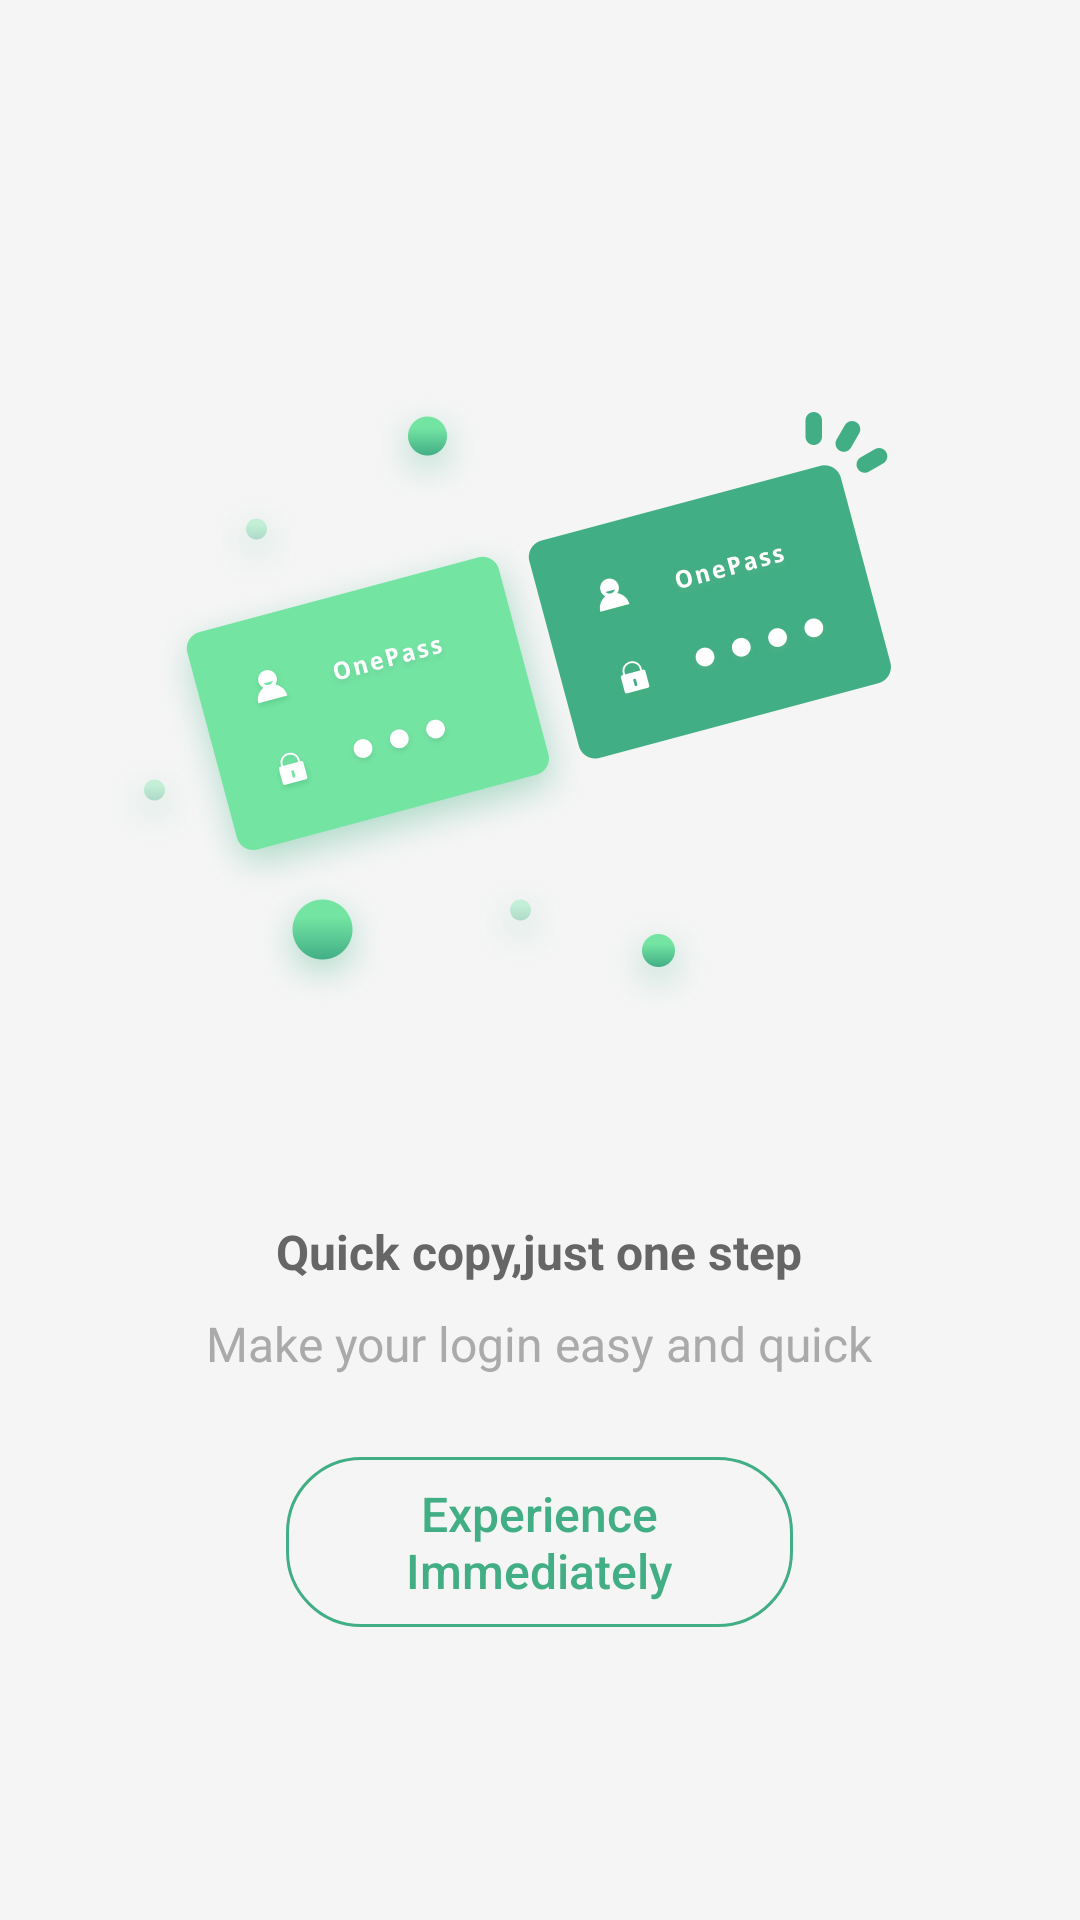

This screen was rendered from an Android layout file. Write that file and the resources it references.
<!-- AndroidManifest.xml: application theme AppTheme -->
<!-- res/layout/main_guide_page.xml -->
<?xml version="1.0" encoding="utf-8"?>
<LinearLayout xmlns:android="http://schemas.android.com/apk/res/android"
    android:layout_width="match_parent"
    android:layout_height="match_parent"
    android:orientation="vertical"
    android:gravity="center">

    <ImageView
        android:id="@+id/main_guide_page_iv"
        android:layout_width="300dp"
        android:layout_height="260dp"
        android:scaleType="fitXY"
        android:layout_gravity="center"
        android:src="@mipmap/guide_page_one_image"/>
    <TextView
        android:id="@+id/main_guide_page_tv_top"
        android:layout_width="wrap_content"
        android:layout_height="wrap_content"
        android:layout_gravity="center"
        android:gravity="center"
        android:textSize="16sp"
        android:layout_marginTop="49dp"
        android:textStyle="bold"
        android:textColor="@color/guide_page_top"
        android:text="@string/main_guide_text_top_first"
        />
    <TextView
        android:id="@+id/main_guide_page_tv_bottom"
        android:layout_width="wrap_content"
        android:layout_height="wrap_content"
        android:layout_gravity="center"
        android:gravity="center"
        android:textSize="16sp"
        android:layout_marginTop="9dp"
        android:textColor="@color/guide_page_bottom"
        android:text="@string/main_guide_text_bottom_first"
        />
    <Button
        android:id="@+id/main_guide_page_bt"
        android:layout_height="wrap_content"
        android:layout_width="wrap_content"
        android:background="@drawable/main_guide_button_bg"
        android:text="@string/main_guide_bt_text"
        android:textSize="16sp"
        android:gravity="center"
        android:textColor="@color/guide_dot_color"
        android:textAllCaps="false"
        android:layout_marginTop="27dp"
        android:paddingStart="40dp"
        android:paddingEnd="40dp"
        android:paddingTop="8dp"
        android:paddingBottom="8dp"
        />

</LinearLayout>
<!-- resources referenced by this layout -->
<resources>
  <color name="guide_dot_color">#42AE85</color>
  <color name="guide_page_bottom">#FFAAAAAA</color>
  <color name="guide_page_top">#FF666666</color>
  <!-- drawable main_guide_button_bg (drawable) -->
  <?xml version="1.0" encoding="utf-8"?>
  <shape xmlns:android="http://schemas.android.com/apk/res/android"
      android:shape="rectangle">
      <solid android:color="@color/transparent" />
      <corners android:topLeftRadius="24.5dp"
          android:bottomLeftRadius="24.5dp"
          android:bottomRightRadius="24.5dp"
          android:topRightRadius="24.5dp"/>
      <stroke android:color="@color/guide_dot_color"
          android:width="1dp"/>
  </shape>
  <!-- mipmap guide_page_one_image: png bitmap (mipmap-hdpi, 161109 bytes) -->
  <string name="main_guide_bt_text">Experience\nImmediately</string>
  <string name="main_guide_text_bottom_first">Make your login easy and quick</string>
  <string name="main_guide_text_top_first">Quick copy,just one step</string>
  <style name="AppTheme" parent="Theme.AppCompat.Light.NoActionBar">
          
          <item name="colorPrimary">@color/colorPrimary</item>
          <item name="colorPrimaryDark">@color/colorPrimaryDark</item>
          <item name="colorAccent">@color/text_hint_color</item>
          <item name="android:windowBackground">@color/windowBackground</item>
      </style>
  <color name="transparent">#00000000</color>
  <color name="colorPrimary">#3F51B5</color>
  <color name="colorPrimaryDark">#42AE85</color>
  <color name="text_hint_color">#FFD0E9DA</color>
  <color name="windowBackground">#f5f5f5</color>
</resources>
